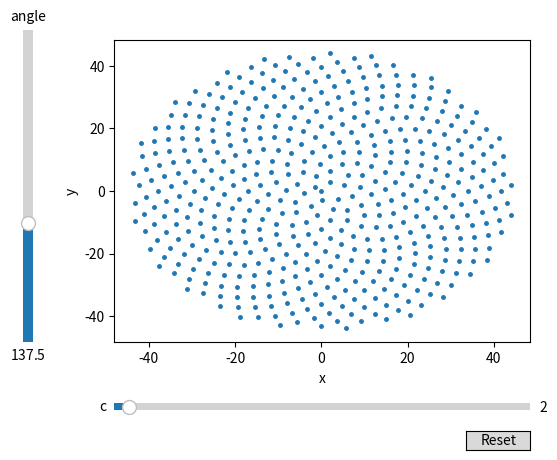

Here is the Python script that generated this plot:
import matplotlib.pyplot as plt
from matplotlib.widgets import Slider, Button 
import numpy as np


n = 500 #number of samples 

k = np.linspace(0, n, num = n+1) # line spacing
def phyllotaxis(c, angle): # finding x and y coordinates of the phyllotaxis
    #phi = n* angle
    #r = c * sqrt(n)
    phi = k * angle 
    r = c * np.sqrt(k) 
    x =  r * np.cos(phi * np.pi / 180)  #change from radians to degrees
    y =  r * np.sin(phi * np.pi / 180)  
    return x, y

init_c = 2 # initial number for the radius of the phyllotaxis 
init_angle = 137.5 #initial angle for the phyllotaxis

fig, ax = plt.subplots()
x = phyllotaxis(init_c, init_angle)[0]
y = phyllotaxis(init_c, init_angle)[1]
line, = ax.plot(x, y,'.', markersize = 5, lw=2) #create the initial plot and conditions
ax.set_xlabel('x')
ax.set_ylabel('y')

fig.subplots_adjust(left = 0.25, bottom = 0.25) #adjust space for a couple of sliders

#add a slider to change the c value
axc = fig.add_axes([0.25, 0.1, 0.65, 0.03])
#create a slider
c_slider = Slider( 
    ax = axc, 
    label = 'c', 
    valmin = 1, 
    valmax = 30, 
    valinit = init_c,
)
# add a slider to change the angle value
axangle = fig.add_axes([0.1, 0.25, 0.03, 0.65]) 

angle_slider = Slider( 
    ax = axangle, 
    label = 'angle', 
    valmin = 0,
    valmax = 360,
    valinit = init_angle,
    orientation = 'vertical'
) 
#create a function to update the plot
def update(val):
    x = phyllotaxis(c_slider.val, angle_slider.val)[0]
    y = phyllotaxis(c_slider.val, angle_slider.val)[1]
    line.set_xdata(x)
    line.set_ydata(y)
    fig.canvas.draw_idle()

#register the update function with the sliders 
c_slider.on_changed(update)
angle_slider.on_changed(update)

#create a reset button to reset the plot to initial conditions
resetax = fig.add_axes([0.8, 0.025, 0.1, 0.04]) 
button = Button(resetax, 'Reset', hovercolor = '0.975') 

def reset(event): #define what happens with reset button
    c_slider.reset()
    angle_slider.reset()

button.on_clicked(reset) 

plt.show()